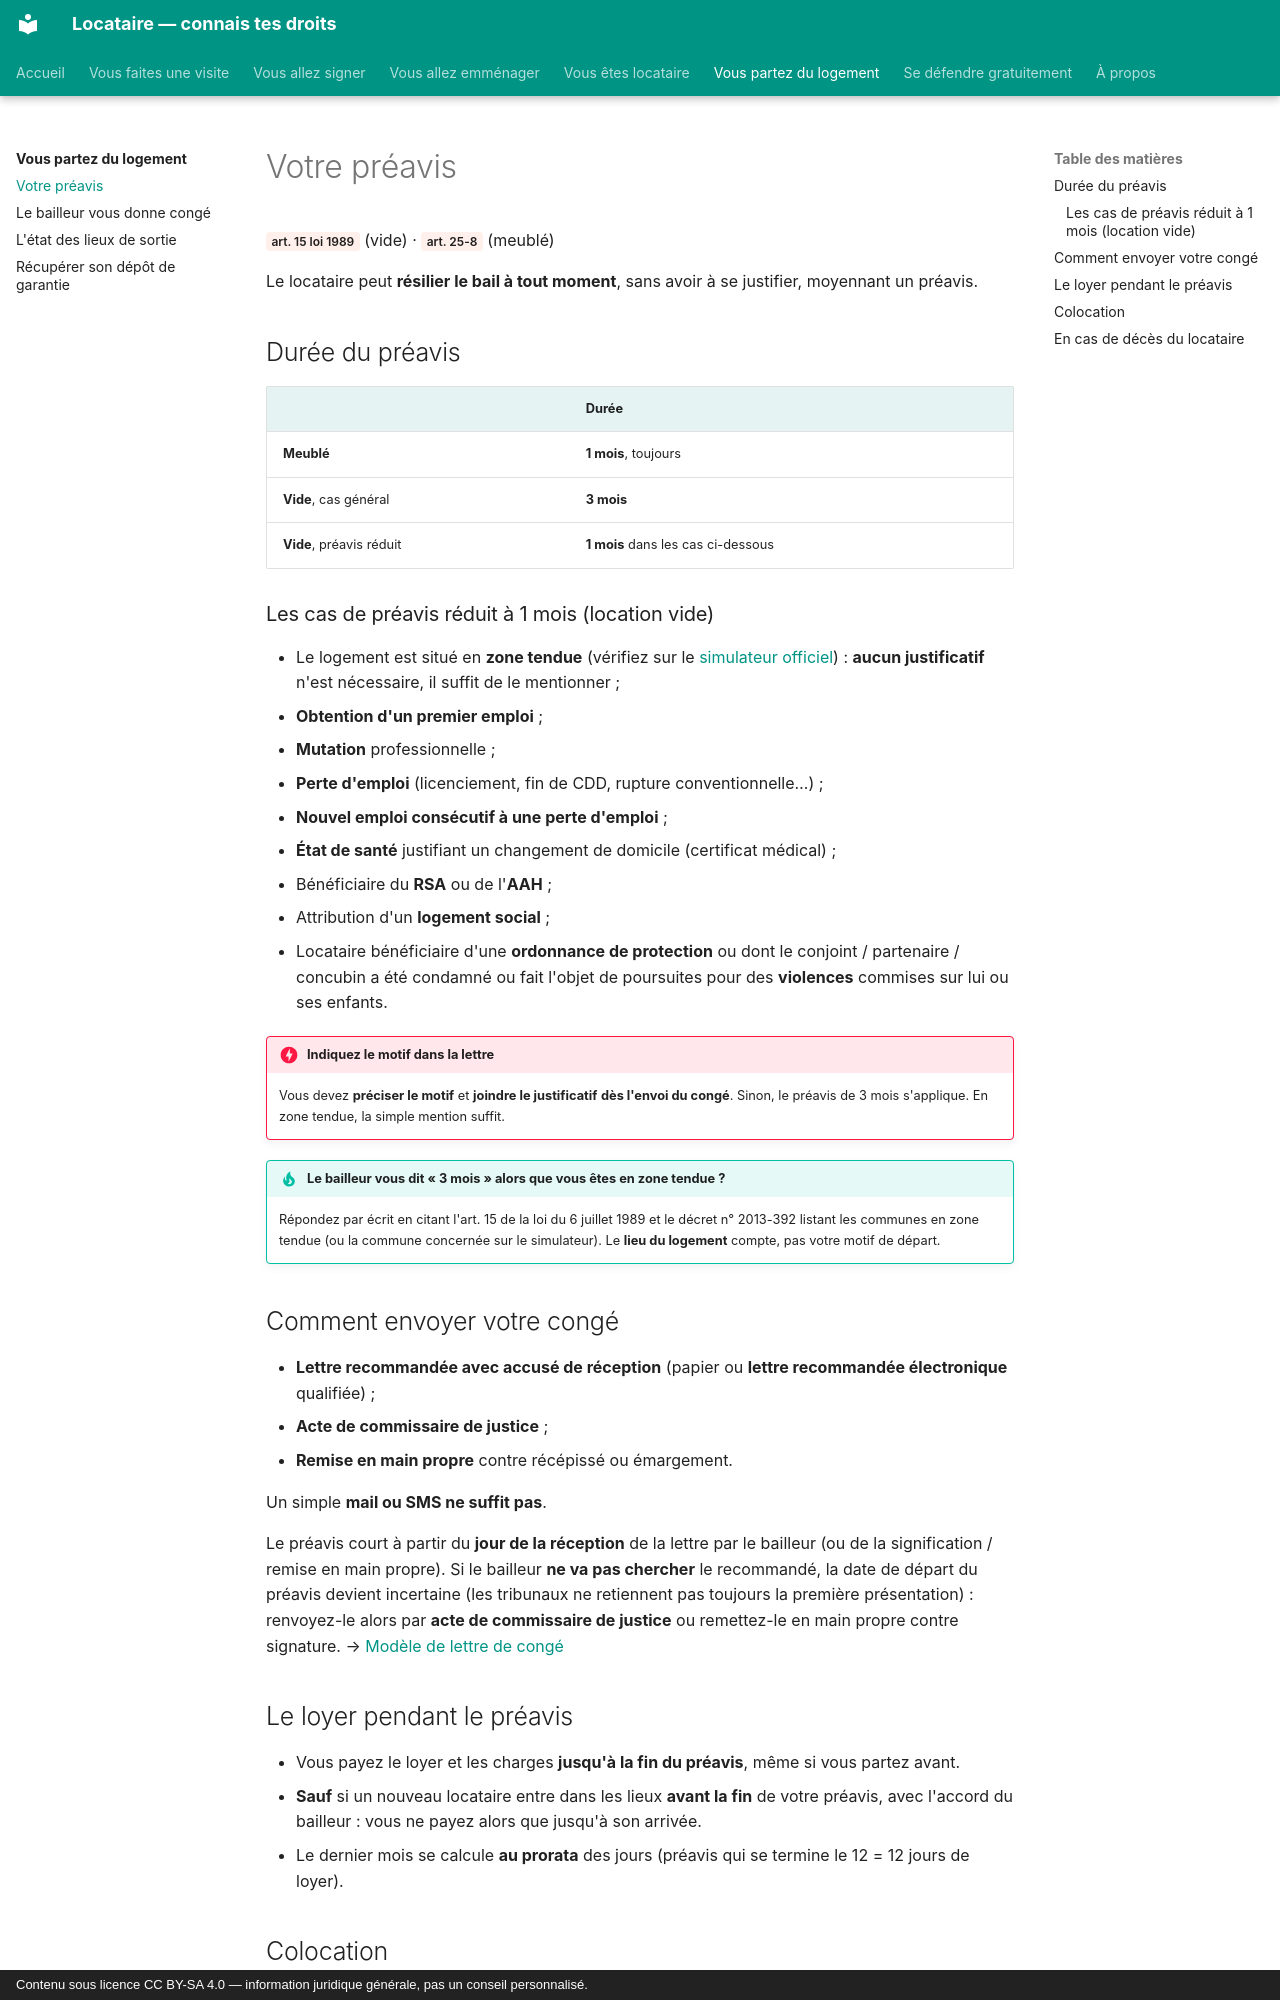

repository: saladandonionrings/locataire · page: depart/preavis/index.html · generator: mkdocs · copyright: Contenu sous licence CC BY-SA 4.0 — information juridique générale, pas un conseil personnalisé.

# Votre préavis

<span class="loi">art. 15 loi 1989</span> (vide) · <span class="loi">art. 25-8</span> (meublé)

Le locataire peut **résilier le bail à tout moment**, sans avoir à se justifier, moyennant un préavis.

## Durée du préavis

| | Durée |
|---|---|
| **Meublé** | **1 mois**, toujours |
| **Vide**, cas général | **3 mois** |
| **Vide**, préavis réduit | **1 mois** dans les cas ci-dessous |

### Les cas de préavis réduit à 1 mois (location vide)

- Le logement est situé en **zone tendue** (vérifiez sur le [simulateur officiel](https://www.service-public.fr/particuliers/recherche?keyword=zone+tendue+simulateur)) : **aucun justificatif** n'est nécessaire, il suffit de le mentionner ;
- **Obtention d'un premier emploi** ;
- **Mutation** professionnelle ;
- **Perte d'emploi** (licenciement, fin de CDD, rupture conventionnelle…) ;
- **Nouvel emploi consécutif à une perte d'emploi** ;
- **État de santé** justifiant un changement de domicile (certificat médical) ;
- Bénéficiaire du **RSA** ou de l'**AAH** ;
- Attribution d'un **logement social** ;
- Locataire bénéficiaire d'une **ordonnance de protection** ou dont le conjoint / partenaire / concubin a été condamné ou fait l'objet de poursuites pour des **violences** commises sur lui ou ses enfants.

!!! danger "Indiquez le motif dans la lettre"
    Vous devez **préciser le motif** et **joindre le justificatif** **dès l'envoi du congé**. Sinon, le préavis de 3 mois s'applique. En zone tendue, la simple mention suffit.

!!! tip "Le bailleur vous dit « 3 mois » alors que vous êtes en zone tendue ?"
    Répondez par écrit en citant l'art. 15 de la loi du 6 juillet 1989 et le décret n° 2013-392 listant les communes en zone tendue (ou la commune concernée sur le simulateur). Le **lieu du logement** compte, pas votre motif de départ.

## Comment envoyer votre congé

- **Lettre recommandée avec accusé de réception** (papier ou **lettre recommandée électronique** qualifiée) ;
- **Acte de commissaire de justice** ;
- **Remise en main propre** contre récépissé ou émargement.

Un simple **mail ou SMS ne suffit pas**.

Le préavis court à partir du **jour de la réception** de la lettre par le bailleur (ou de la signification / remise en main propre). Si le bailleur **ne va pas chercher** le recommandé, la date de départ du préavis devient incertaine (les tribunaux ne retiennent pas toujours la première présentation) : renvoyez-le alors par **acte de commissaire de justice** ou remettez-le en main propre contre signature. → [Modèle de lettre de congé](../modeles/index.md#donner-son-preavis)

## Le loyer pendant le préavis

- Vous payez le loyer et les charges **jusqu'à la fin du préavis**, même si vous partez avant.
- **Sauf** si un nouveau locataire entre dans les lieux **avant la fin** de votre préavis, avec l'accord du bailleur : vous ne payez alors que jusqu'à son arrivée.
- Le dernier mois se calcule **au prorata** des jours (préavis qui se termine le 12 = 12 jours de loyer).
